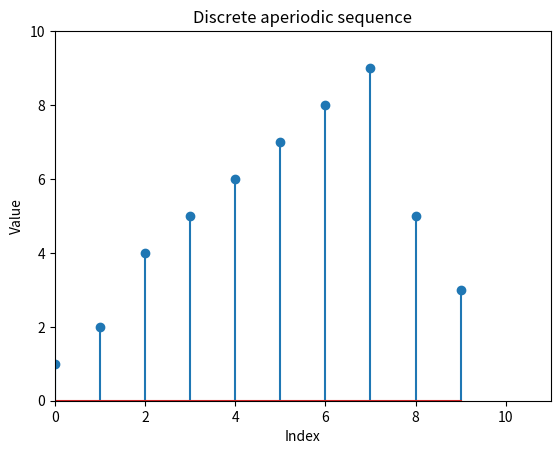
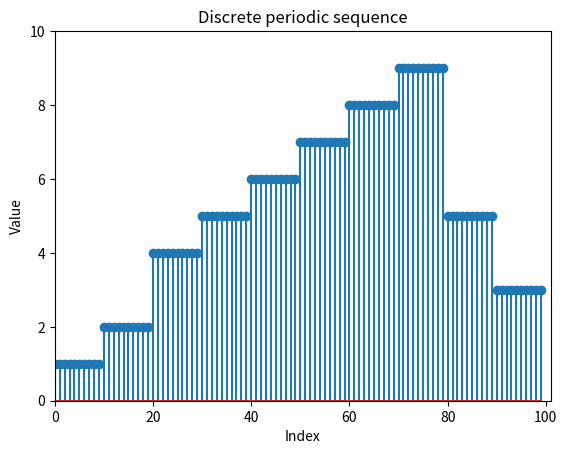
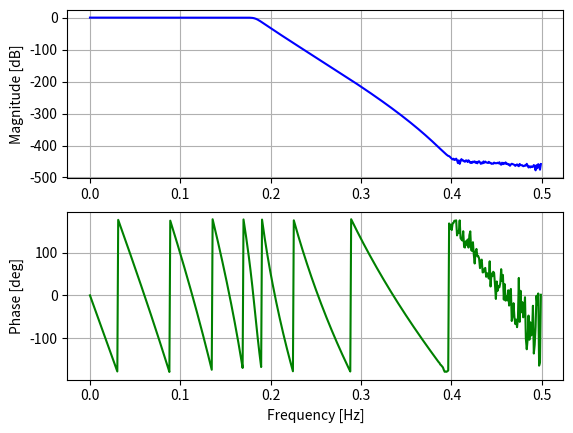
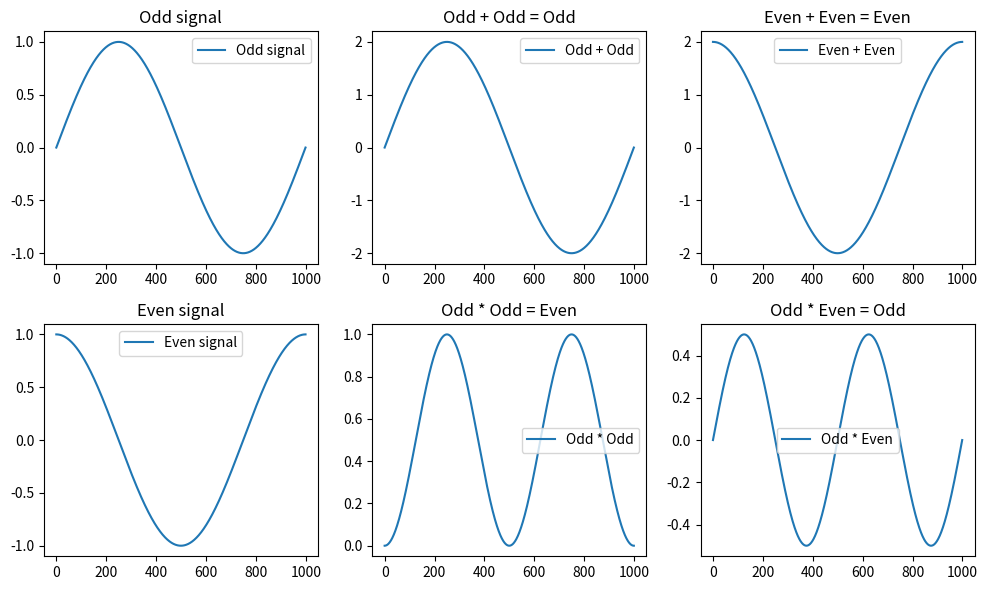
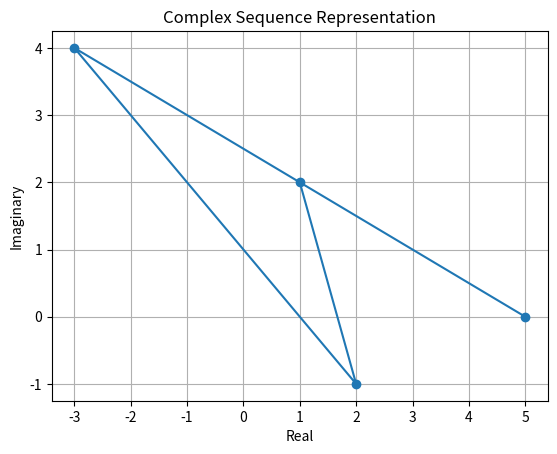

The matplotlib source for these figures, in order: (Note: this script raises an exception after producing the figures.)
import json

import matplotlib.pyplot as plt
import numpy as np
import scipy.signal as signal

# START OF THE EXAMPLES
A = np.array([[1, 2], [4, 5]])
def example1(A,i=int,j=int):
    """2.27The element in row i and column j of A is denoted by A(i,j). For example, A(2,3) is the element from the second row and third column of matrix A"""
    return A[i,j]
print("Example 1 output: ",example1(A,1,0))

B = np.array([1, 2, 4, 5, 6, 7, 8, 9, 5, 3])
def aperiodic_to_periodic(a):
    """3.4 Let’s say we have a sequence of 10 terms and we want to build a signal with 200 samples repeating the initial sequence.If we want to extend through periodicity this signal, we will write the following code and we
will obtain the graphic plotted."""
    plt.stem(a)
    plt.axis([0, len(a)+1, min(a)-1, max(a)+1])
    plt.xlabel('Index')
    plt.ylabel('Value')
    plt.title('Discrete aperiodic sequence')

    a_periodic = np.ones((10, 1)) * a
    a_periodic = a_periodic.T.reshape((len(a) * 10, 1))
    plt.figure()
    plt.stem(a_periodic)
    plt.axis([0, len(a_periodic)+1, min(a_periodic)-1, max(a_periodic)+1])
    plt.xlabel('Index')
    plt.ylabel('Value')
    plt.title('Discrete periodic sequence')
    
    plt.show()
aperiodic_to_periodic(B)

def saveVar(varT):
    """3.12 Saves the given argument to a JSON file"""
    out = {'varT':varT}
    with open('varT.json','w') as output:
        output.write(json.dumps(out))
saveVar(25)   

def dftmtx(N):
    """4.1 The function outputs the Discrete Fourier Transform Matrix - equivalent of the function dftmtx in Matlab.The function first creates two vectors n and k using the arange and reshape functions, respectively. It then calculates the DFT matrix using the formula and returns it normalized by the square root of N."""
    n = np.arange(N)
    k = n.reshape((N, 1))
    M = np.exp(-2j * np.pi * k * n / N)
    # it also works with
    # return M / np.sqrt(N)
    return np.dot(M,N)
print("Example 3 output: ",dftmtx(4))

def butter_lp_filter(fs, fCut, fTrans, Rp, Rs):
    """6.15 We will design a LP Butterworth filter working at 10KHz, which will have the
separation frequency at 2KHz and the transition band of 400Hz. The filter will exhibit a ripple of
1dB in the passing band and an attenuation of 70dB in the stop band."""
    # Calculate the cutting and transition frequencies
    fPass = fCut - fTrans/2
    fStop = fCut + fTrans/2
    
    # Normalize the frequencies
    Wp = fPass/(fs/2)
    Ws = fStop/(fs/2)
    
    # Calculate the order and cutoff frequency of the Butterworth filter
    order, Wc = signal.buttord(Wp, Ws, Rp, Rs, analog=False)
    
    # Design the filter
    b, a = signal.butter(order, Wc, btype='lowpass', analog=False, output='ba')
    
    # Plot the frequency and phase response of the filter
    f, h = signal.freqz(b, a)
    w = f / (2 * np.pi)
    mag = 20 * np.log10(abs(h))
    phase = np.angle(h) * 180 / np.pi
    plt.figure()
    plt.subplot(2, 1, 1)
    plt.plot(w, mag, 'b')
    plt.ylabel('Magnitude [dB]')
    plt.grid()
    plt.subplot(2, 1, 2)
    plt.plot(w, phase, 'g')
    plt.xlabel('Frequency [Hz]')
    plt.ylabel('Phase [deg]')
    plt.grid()
    plt.show()
    
    return b, a, order

fs = 10_000
fCut = 2000
fTrans = 400
Rp = 1
Rs = 70
b, a, order = butter_lp_filter(fs, fCut, fTrans, Rp, Rs)

# START OF THE EXERCISES
# ex 2.26
def nonprime_while():
    num = 1001
    while True:
        prime = True
        for i in range(2, int(num/2) + 1):
            if num % i == 0:
                prime = False
                break
        if prime:
            num += 1
            continue
        print(num)
        num += 1
        if num % 2 == 0:
            num += 1
        prime = True
        for i in range(2, int(num/2) + 1):
            if num % i == 0:
                prime = False
                break
        if prime:
            break
def nonprime_for():
    num = 1001
    for i in range(num, num + 1000):
        prime = True
        for j in range(2, int(i/2) + 1):
            if i % j == 0:
                prime = False
                break
        if prime:
            continue
        print(i)
        if i % 2 == 0:
            i += 1
        prime = True
        for j in range(2, int(i/2) + 1):
            if i % j == 0:
                prime = False
                break
        if prime:
            break
def nonprime_flag():
    num = 1001
    prime = False
    while not prime:
        is_prime = True
        for i in range(2, int(num/2) + 1):
            if num % i == 0:
                is_prime = False
                break
        if not is_prime:
            print(num)
            if num % 2 == 0:
                num += 1
            for i in range(num + 1, num + 1000):
                prime = True
                for j in range(2, int(i/2) + 1):
                    if i % j == 0:
                        prime = False
                        break
                if prime:
                    num = i
                    break
            if not prime:
                if num % 2 == 0:
                    num += 1
        else:
            num += 1

# ex 3.11
def signal_symmetry(even_sig, odd_sig):
    """Show that if we denote by O an odd signal and with E an even signal, we have:
Symmetry after arithmetical operation:\n
First signal | Operation | Second signal | Result
\nO + O = O
\nE + E = E
\nO * O = E
\nE * E = E
\nO * E = O\n
Check this graphically, taking the element by element operations for two signals – one Odd
(can be a sine) and one Even (can be a cosine)"""
    # addition of two odd signals results in an odd signal
    o1 = odd_sig + odd_sig
    # addition of two even signals results in an even signal
    e1 = even_sig + even_sig
    # multiplication of two odd signals results in an even signal
    e2 = odd_sig * odd_sig
    # multiplication of two even signals results in an even signal
    e3 = even_sig * even_sig
    # multiplication of an odd and an even signal results in an odd signal
    o2 = odd_sig * even_sig
    
    fig, axs = plt.subplots(2, 3, figsize=(10, 6))
    
    axs[0, 0].plot(odd_sig, label='Odd signal')
    axs[0, 0].set_title('Odd signal')
    axs[0, 0].legend()
    
    axs[0, 1].plot(o1, label='Odd + Odd')
    axs[0, 1].set_title('Odd + Odd = Odd')
    axs[0, 1].legend()
    
    axs[0, 2].plot(e1, label='Even + Even')
    axs[0, 2].set_title('Even + Even = Even')
    axs[0, 2].legend()
    
    axs[1, 0].plot(even_sig, label='Even signal')
    axs[1, 0].set_title('Even signal')
    axs[1, 0].legend()
    
    axs[1, 1].plot(e2, label='Odd * Odd')
    axs[1, 1].set_title('Odd * Odd = Even')
    axs[1, 1].legend()
    
    axs[1, 2].plot(o2, label='Odd * Even')
    axs[1, 2].set_title('Odd * Even = Odd')
    axs[1, 2].legend()
    
    plt.tight_layout()
    plt.show()
    
t = np.linspace(0, 2*np.pi, 1000)
cosine = np.cos(t)
sine = np.sin(t)
signal_symmetry(cosine, sine)

# ex 3.4
def reprComplex(x):
    """3.4 Write a function reprComplex(x) that will represent the complex sequence x
in the complex plane. The points will be connected."""
    plt.plot(np.real(x), np.imag(x), 'o-')
    plt.xlabel('Real')
    plt.ylabel('Imaginary')
    plt.title('Complex Sequence Representation')
    plt.grid(True)
    plt.show()
x = np.array([1+2j, 2-1j, -3+4j, 5])
reprComplex(x)

# ex 4.1
def dft1(x):
    """Write a function dft1(x) that will compute the DFT of the sequence x using
(4.5). You will use two cycles: in the exterior one you will compute the values of X(k) and in the
interior one you will make the summations."""
    N = len(x)
    X = np.zeros(N, dtype=np.complex_)
    for k in range(N):
        for n in range(N):
            X[k] += x[n] * np.exp(-2j * np.pi * k * n / N)
    return X
x = [1, 2, 3, 4]
X = dft1(x)
print(X)

# ex 5.5
def convolution(x, h):
    """The function returns the convolution of the signal"""
    m, n = len(x), len(h)
    y = np.zeros(m+n-1)
    for i in range(m):
        for j in range(n):
            y[i+j] += x[i]*h[j]
    return y
x = np.array([1, 2, 3, 4, 5, 6, 5, 4, 3, 2, 1])
h1 = np.array([1, 0, 0, 0])
h2 = np.array([0, 0, 1, 0])
y1 = convolution(x, h1)
y2 = convolution(x, h2)
print("Convolution of x with h1:", y1)
print("Convolution of x with h2:", y2)
# Observations:
# We notice that the first convolution with h1 adds four zeros to the end of the sequence, 
# while the second convolution with h2 only keeps the samples where h2 is non-zero. 
# This is because h1 is a low-pass filter that attenuates high frequencies, while h2 is a high-pass filter that attenuates low frequencies.

# ex 6.1
def filter_output(b, a, x):
    y = [0]*len(x)   # Initialize the output to zeros
    for n in range(len(x)):
        y[n] = x[n] - a[1]*y[n-1] - a[2]*y[n-2]
        if n > 0:
            y[n] -= b[1]*x[n-1] - b[2]*x[n-2]
    return y

b = [1, 2, 3]
a = [1, 0, 0]
x = [1, 0, 2, 0]
y = filter_output(b, a, x)
print(y)
# Observations:
# We can notice that the output is a non-zero signal, indicating that the filter has an effect on the input signal.
# The output values are obtained by applying the difference equation of the filter to the input signal.

# ex 6.11
def lp_hanning_filter(fc, fs=10000, order=40):
    nyquist = 0.5 * fs
    wc = fc / nyquist
    
    # Design the filter using the Hanning window method
    b = signal.firwin(order+1, wc, window='hann', pass_zero=True)
    a = 1
    
    # Plot the frequency and phase response
    w, h = signal.freqz(b, a)
    freq = w * nyquist / np.pi
    
    fig, (ax1, ax2) = plt.subplots(2, 1, figsize=(8, 6))
    
    ax1.plot(freq, 20 * np.log10(abs(h)))
    ax1.set(title=f'LP Hanning filter order {order}', xlabel='Frequency (Hz)', ylabel='Amplitude (dB)')
    ax1.axvline(fc, color='red', linestyle='--', linewidth=1)
    ax1.axhline(-3, color='green', linestyle='--', linewidth=1)
    ax1.axhline(-40, color='orange', linestyle='--', linewidth=1)
    ax1.grid(True, which='both')
    ax1.legend(['Filter response', 'Cutoff frequency', '-3dB point', '-40dB point'])
    
    ax2.plot(freq, np.angle(h))
    ax2.set(xlabel='Frequency (Hz)', ylabel='Phase (radians)')
    ax2.grid(True)
    
    plt.tight_layout()
    plt.show()
# will produce a plot showing the frequency and phase response of the filter, 
# the location of the cutoff frequency, the -3dB point, and the -40dB point.
lp_hanning_filter(2000,fs=10_000,order=40)
